Run: headless pygame with SDL's dummy video driver; simulated clock (each Clock.tick advances the game by its frame time, no real sleeping); random seed 0; keys injected as events and as key.get_pressed() state; no mouse input; restart key R tapped at the start of phases 3 and 4.
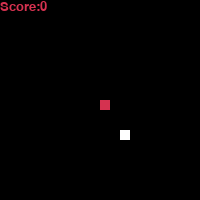
Frame 1 of 4 · flips 1–60 · no input
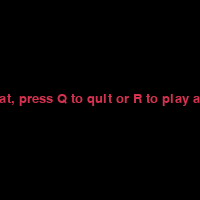
Frame 2 of 4 · flips 61–180 · tapped SPACE, RETURN · held RIGHT (→), D
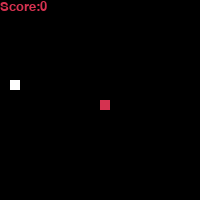
Frame 3 of 4 · flips 181–300 · tapped R · held DOWN (↓), S
Frame 4 of 4 · flips 301–420 · tapped R · held LEFT (←), A, UP (↑), W · screen same as frame 2, image omitted

The pygame program that drew these frames:

import pygame
import random

#Initiate pygame
pygame.init()

#Defining variables
width=200
height=200
speed=10

white = (255, 255, 255)
black = (0, 0, 0)
red = (213, 50, 80)
blue = (50, 153, 213)

#Creates an instance of the calss and returns it.
#Sets window size to be 400 x 300
dis=pygame.display.set_mode((width,width))
pygame.display.set_caption('Snake')

def show_score(score):
    surf=pygame.font.SysFont(None, 20).render('Score:'+str(score),True,red)
    dis.blit(surf,surf.get_rect())

def snake(snake_list):
    for n in snake_list:
        pygame.draw.rect(dis,red,[n[0],n[1],10,10])

#Function print_screen() prints a message on screen
def print_screen(message,color):
    message=pygame.font.SysFont(None, 20).render(message,True,color)
    message_center=(
        (width-message.get_width())/2,
        (height-message.get_height())/2
    )
    dis.blit(message,message_center)

#Starts clock
clock=pygame.time.Clock()

def game():
    game_over=False
    game_quit=False
    score=0

    x=width/2
    y=height/2
    snake_list=[]
    snake_len=1

    dx=0
    dy=0
    
    foodx=round(random.randrange(0,(width-10)/10)*10)
    foody=round(random.randrange(0,(height-10)/10)*10)
    food=[foodx,foody,10,10]

    while not game_over:

        while game_quit:
            dis.fill(black)
            print_screen("Defeat, press Q to quit or R to play again",red)
            pygame.display.update()

            for event in pygame.event.get():
                if event.type==pygame.KEYDOWN:
                    if event.key==pygame.K_q:
                        game_over=True
                        game_quit=False
                    if event.key==pygame.K_r:
                        game()

        #Gets events from the queue
        for event in pygame.event.get():
            if event.type==pygame.QUIT:
                game_over=True
            if event.type==pygame.KEYDOWN:
                if event.key==pygame.K_LEFT:
                    dx=-10
                    dy=0
                elif event.key==pygame.K_RIGHT:
                    dx=10
                    dy=0
                elif event.key==pygame.K_UP:
                    dx=0
                    dy=-10
                elif event.key==pygame.K_DOWN:
                    dx=0
                    dy=+10
        
        if x>width-1 or x<1 or y>height-1 or y<1:
            game_quit=True

        x+=dx
        y+=dy
        #Fill up the entire screen
        dis.fill(black)
        pygame.draw.rect(dis,white,food)
        snake_head=[]
        snake_head.append(x)
        snake_head.append(y)
        snake_list.append(snake_head)

        if len(snake_list)>snake_len:
            del snake_list[0]

        for n in snake_list[:-1]:
            if n==snake_head:
                game_quit=True

        show_score(score)
        snake(snake_list)
        pygame.display.update()

        if x==foodx and y==foody:
                foodx=round(random.randrange(0,(width-10)/10)*10)
                foody=round(random.randrange(0,(height-10)/10)*10)
                food=[foodx,foody,10,10]
                score+=1
                snake_len+=1         

        clock.tick(speed)

    pygame.quit()
    quit()


game()
